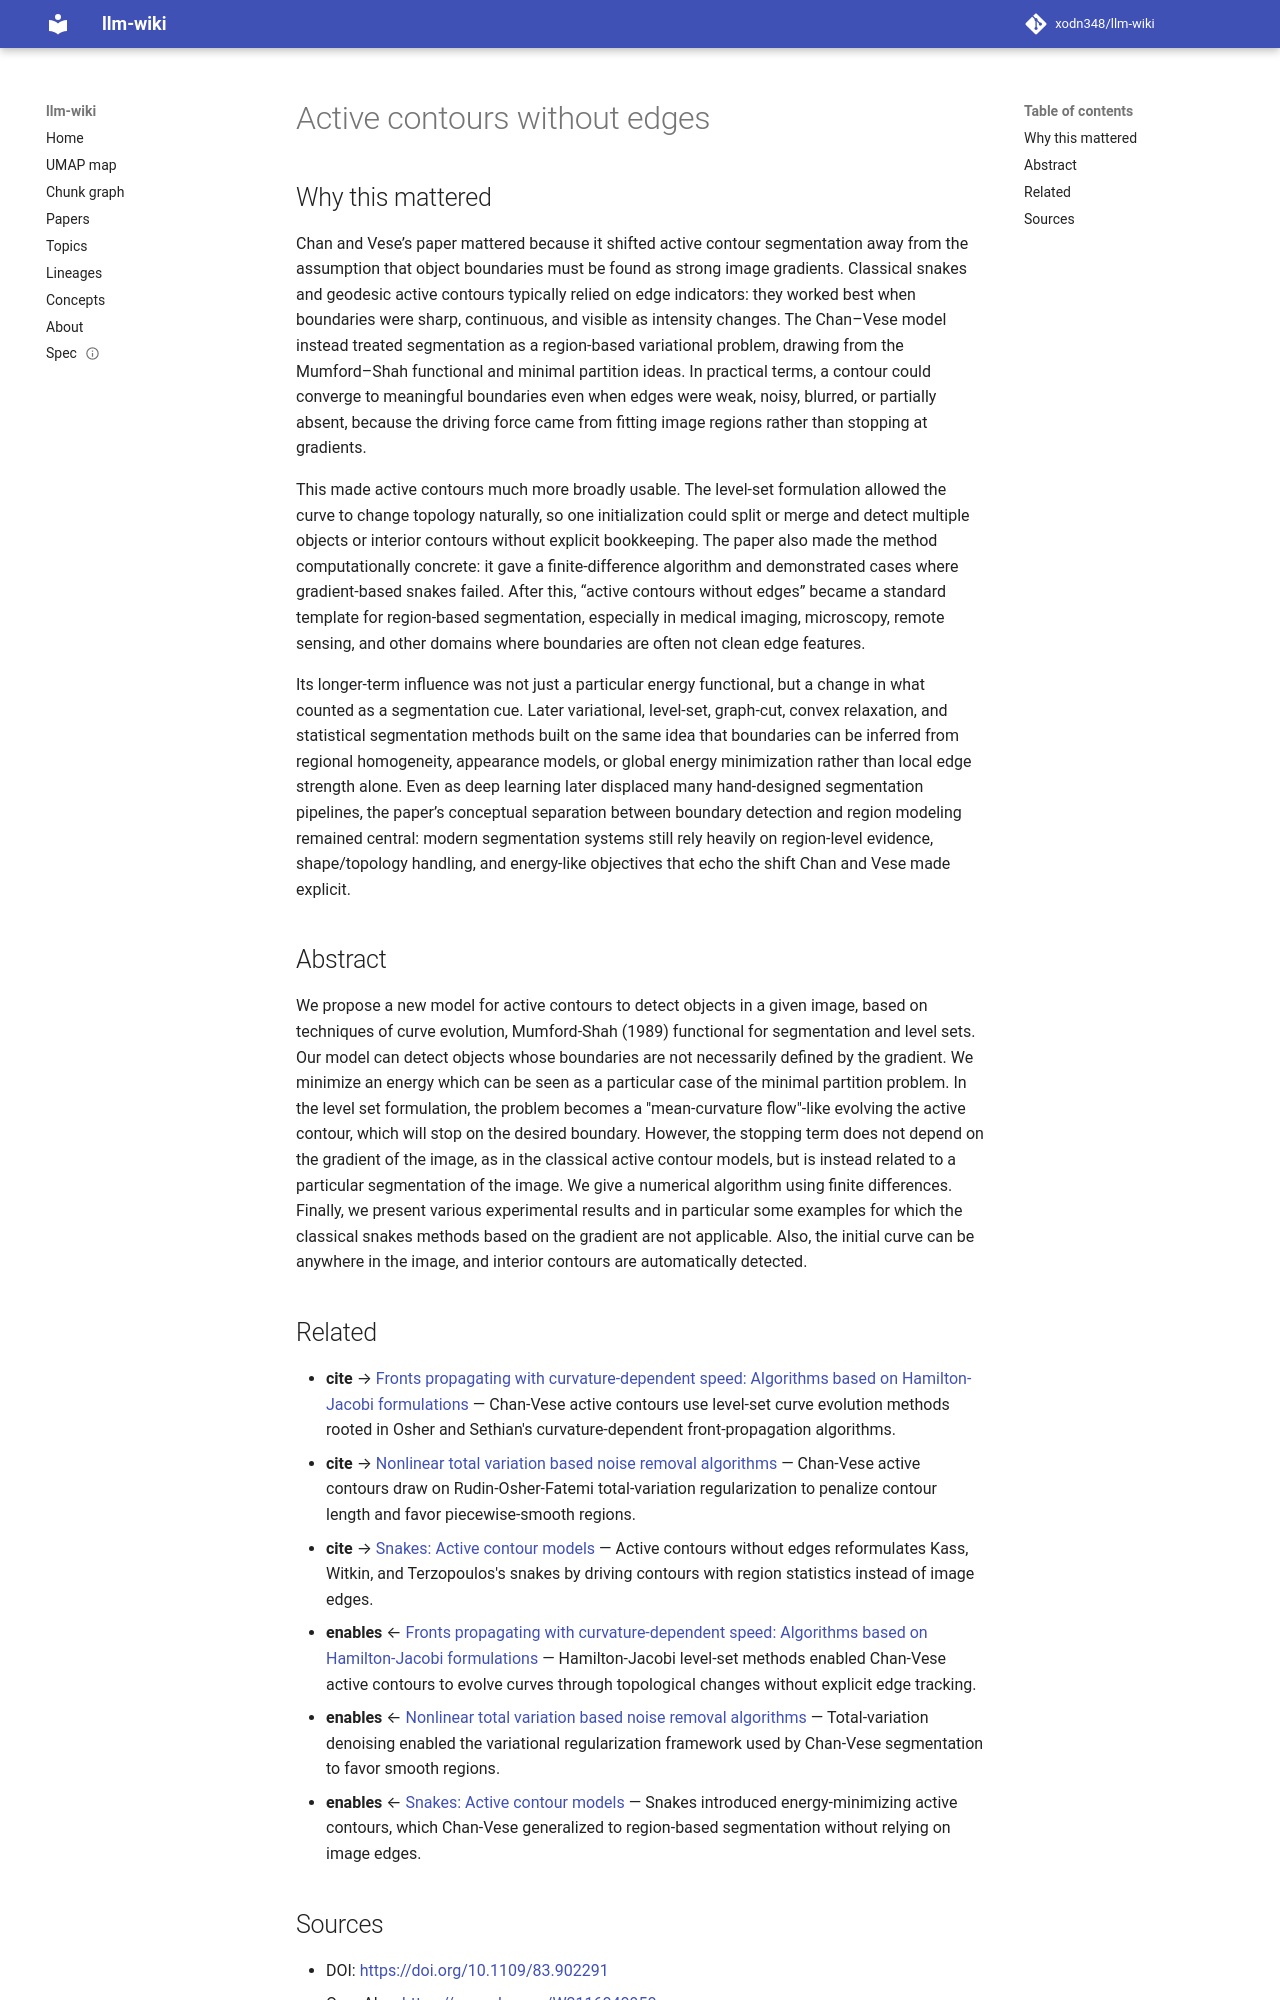

repository: xodn348/llm-wiki · page: paper/10_1109_83_902291/index.html · generator: mkdocs

---
title: Active contours without edges
doi: 10.1109/83.902291
openalex_id: https://openalex.org/W2116040950
year: 2001
venue: IEEE Transactions on Image Processing
authors: Tony F. Chan, Luminita A. Vese
citations: 10284
fleming_tier: true
concepts:
- Active contour model
- Image segmentation
- Level set (data structures)
- Curvature
- Boundary (topology)
- Artificial intelligence
- Image (mathematics)
- Mathematics
- Energy functional
- Partition (number theory)
---

# Active contours without edges

## Why this mattered

Chan and Vese’s paper mattered because it shifted active contour segmentation away from the assumption that object boundaries must be found as strong image gradients. Classical snakes and geodesic active contours typically relied on edge indicators: they worked best when boundaries were sharp, continuous, and visible as intensity changes. The Chan–Vese model instead treated segmentation as a region-based variational problem, drawing from the Mumford–Shah functional and minimal partition ideas. In practical terms, a contour could converge to meaningful boundaries even when edges were weak, noisy, blurred, or partially absent, because the driving force came from fitting image regions rather than stopping at gradients.

This made active contours much more broadly usable. The level-set formulation allowed the curve to change topology naturally, so one initialization could split or merge and detect multiple objects or interior contours without explicit bookkeeping. The paper also made the method computationally concrete: it gave a finite-difference algorithm and demonstrated cases where gradient-based snakes failed. After this, “active contours without edges” became a standard template for region-based segmentation, especially in medical imaging, microscopy, remote sensing, and other domains where boundaries are often not clean edge features.

Its longer-term influence was not just a particular energy functional, but a change in what counted as a segmentation cue. Later variational, level-set, graph-cut, convex relaxation, and statistical segmentation methods built on the same idea that boundaries can be inferred from regional homogeneity, appearance models, or global energy minimization rather than local edge strength alone. Even as deep learning later displaced many hand-designed segmentation pipelines, the paper’s conceptual separation between boundary detection and region modeling remained central: modern segmentation systems still rely heavily on region-level evidence, shape/topology handling, and energy-like objectives that echo the shift Chan and Vese made explicit.

## Abstract

We propose a new model for active contours to detect objects in a given image, based on techniques of curve evolution, Mumford-Shah (1989) functional for segmentation and level sets. Our model can detect objects whose boundaries are not necessarily defined by the gradient. We minimize an energy which can be seen as a particular case of the minimal partition problem. In the level set formulation, the problem becomes a "mean-curvature flow"-like evolving the active contour, which will stop on the desired boundary. However, the stopping term does not depend on the gradient of the image, as in the classical active contour models, but is instead related to a particular segmentation of the image. We give a numerical algorithm using finite differences. Finally, we present various experimental results and in particular some examples for which the classical snakes methods based on the gradient are not applicable. Also, the initial curve can be anywhere in the image, and interior contours are automatically detected.
